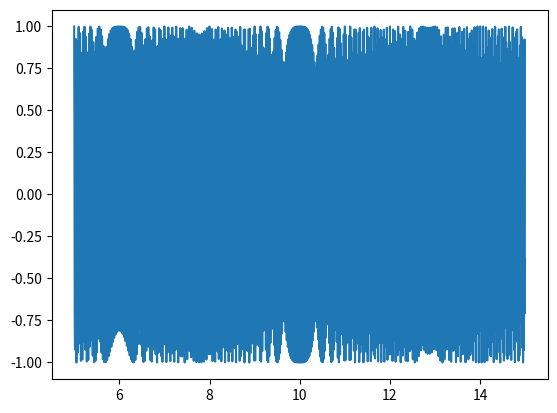
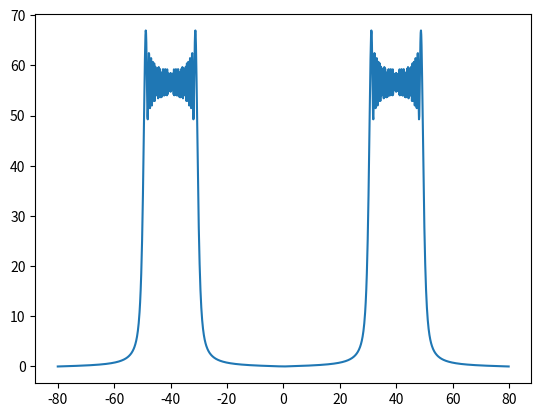

Python code for these plots, in order:
import sys
sys.path.append('../')

import numpy as np
from scipy.signal import chirp
import matplotlib.pyplot as plt

f0 = 20
f1 = 40
t1 = 10
fs = 4 * f1
t = np.arange(5, 15, 1/fs)

s = chirp(t, f0, t1, f1)

S = np.fft.fftshift(np.fft.fft(s))
f = np.arange(-fs/2, fs/2, fs/t.size)

plt.figure(1)
plt.plot(t, s)
plt.figure(2)
plt.plot(f, np.abs(S))
plt.show()

